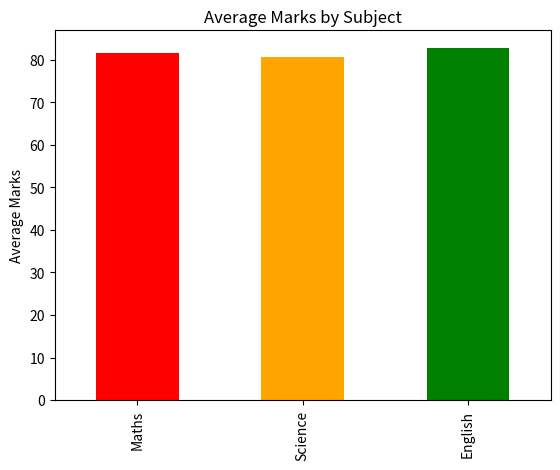
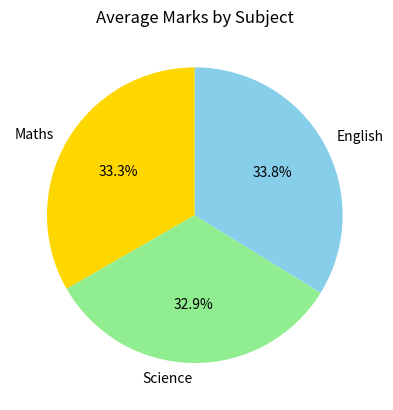
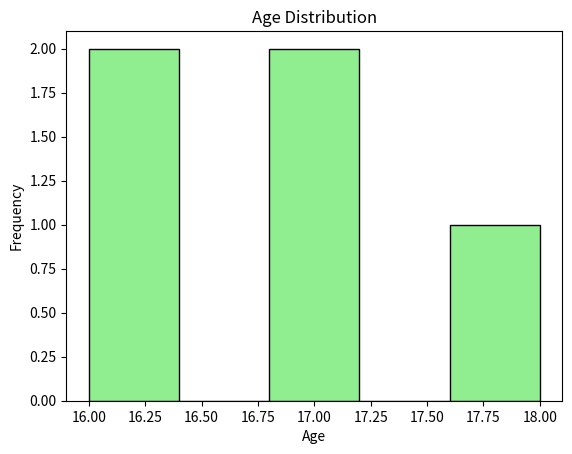
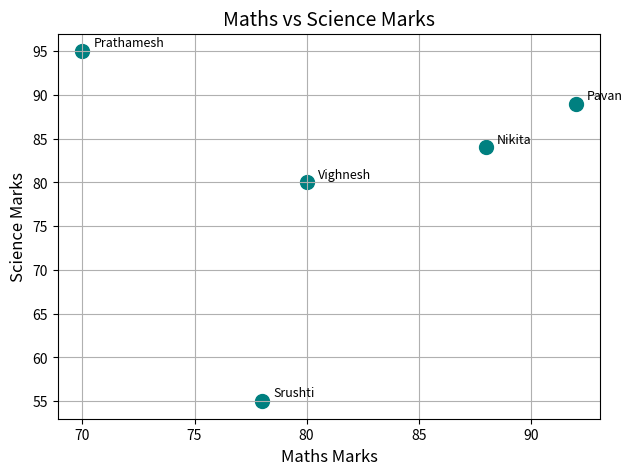

These figures' Python source, in order:
import pandas as pd
import matplotlib.pyplot as plt

# -------------------------------------------------------
# 1. Create DataFrame for 5 Students and Display it
# -------------------------------------------------------

data = {
    'Name': ['Vighnesh', 'Prathamesh', 'Srushti', 'Pavan', 'Nikita'],
    'Gender': ['M', 'M', 'F', 'M', 'F'],
    'Age': [16, 17, 16, 18, 17],
    'Maths': [80, 70, 78, 92, 88],
    'Science': [80, 95, 55, 89, 84],
    'English': [78, 88, 72, 91, 85]
}

df = pd.DataFrame(data)
print("Student DataFrame:\n")
print(df)

# -------------------------------------------------------
# 2. Bar Chart – Average Marks by Subject
# -------------------------------------------------------

avg_marks = df[['Maths', 'Science', 'English']].mean()

avg_marks.plot(kind='bar',
               color=['Red', 'orange', 'Green'],
               title='Average Marks by Subject')
plt.ylabel('Average Marks')
plt.show()

# -------------------------------------------------------
# 3. Pie Chart – Average Marks by Subject
# -------------------------------------------------------

avg_marks.plot(kind='pie',
               autopct='%1.1f%%',
               startangle=90,
               colors=['gold', 'lightgreen', 'skyblue'],
               title='Average Marks by Subject')
plt.ylabel('')
plt.show()

# -------------------------------------------------------
# 4. Histogram – Age Distribution
# -------------------------------------------------------

df['Age'].plot(kind='hist',
               bins=5,
               color='lightgreen',
               edgecolor='black',
               title='Age Distribution')
plt.xlabel('Age')
plt.show()

# -------------------------------------------------------
# 5. Scatter Plot – Maths vs Science Marks
# -------------------------------------------------------

plt.figure(figsize=(7, 5))
plt.scatter(df['Maths'], df['Science'], color='teal', s=100)

plt.title('Maths vs Science Marks', fontsize=14)
plt.xlabel('Maths Marks', fontsize=12)
plt.ylabel('Science Marks', fontsize=12)
plt.grid(True)

# Add student names on the points
for i, name in enumerate(df['Name']):
    plt.text(df['Maths'][i] + 0.5, df['Science'][i] + 0.5, name, fontsize=9)

plt.show()
